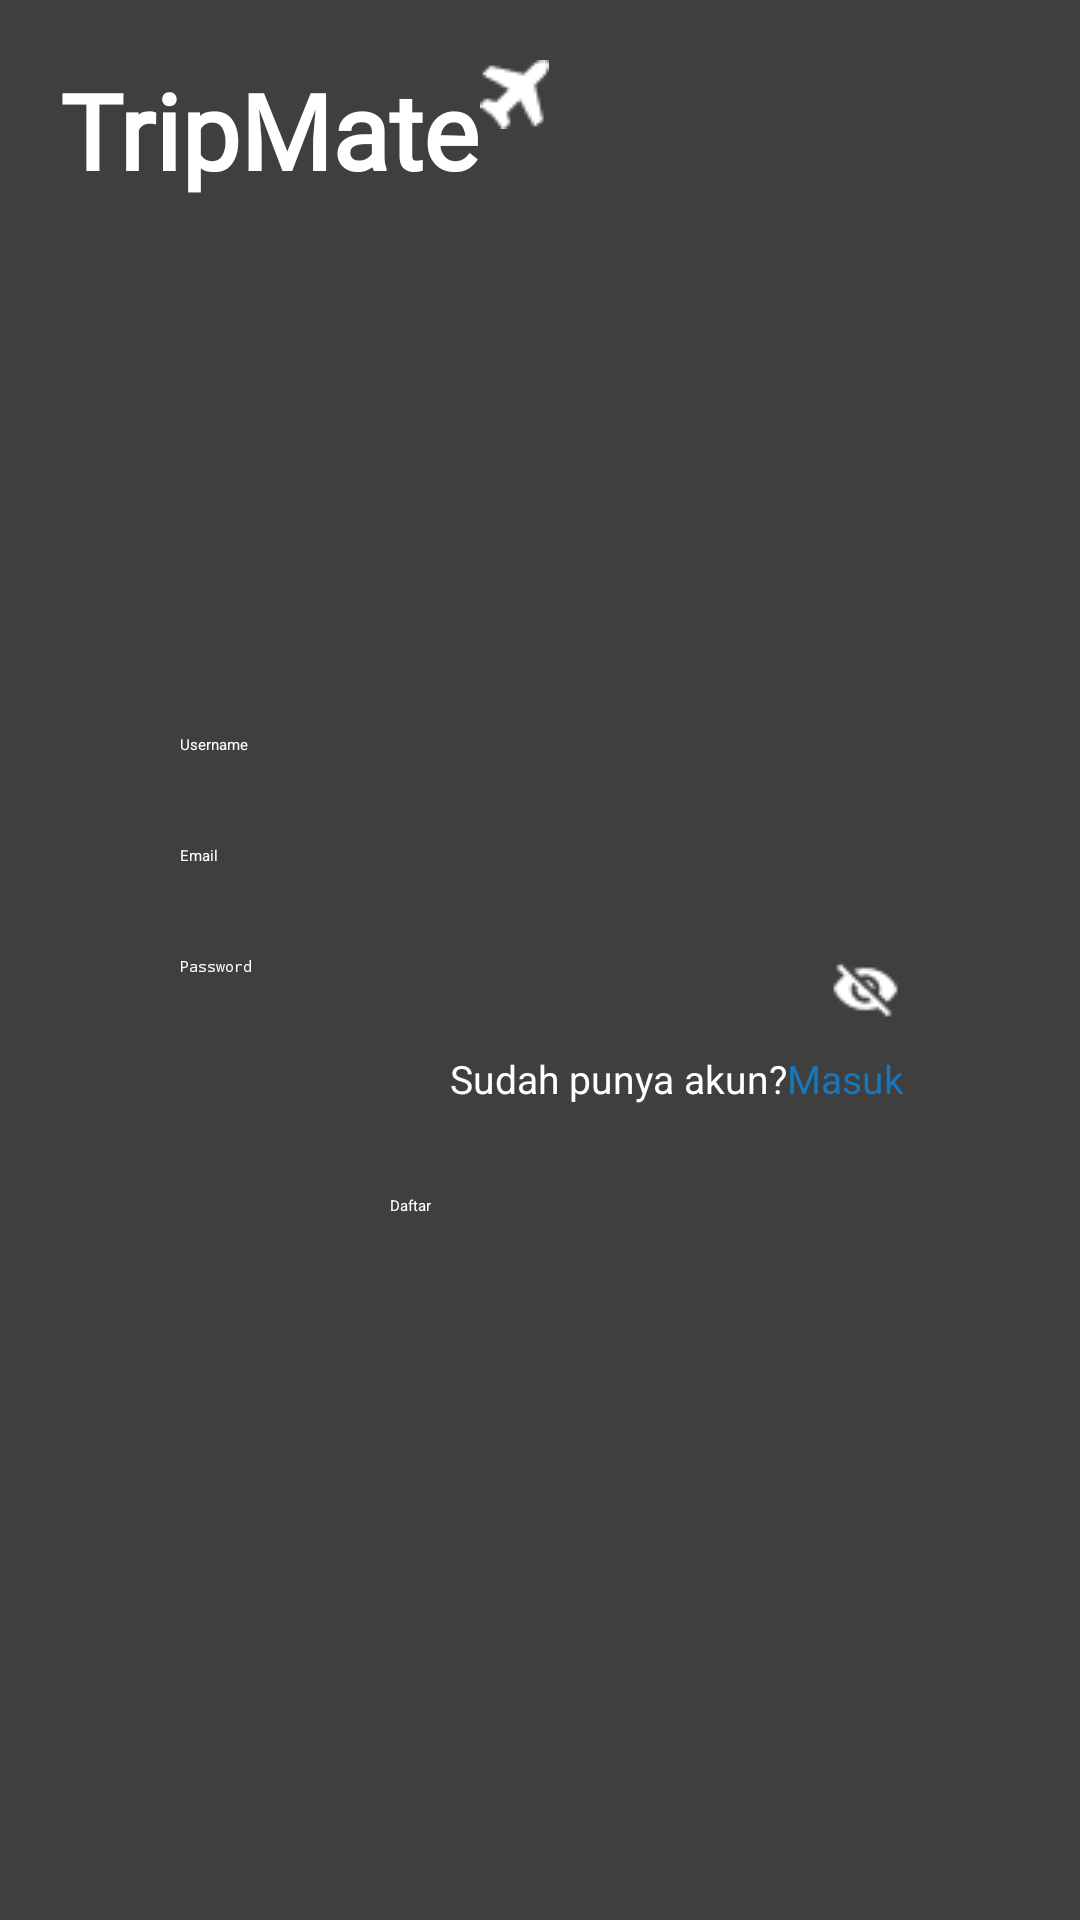

Layout XML and referenced resources for this Android screen:
<!-- AndroidManifest.xml: application theme Theme.TripMate -->
<!-- res/layout/activity_register.xml -->
<?xml version="1.0" encoding="utf-8"?>
<RelativeLayout xmlns:android="http://schemas.android.com/apk/res/android"
    android:layout_width="match_parent"
    android:layout_height="match_parent"
    xmlns:app="http://schemas.android.com/apk/res-auto">

    <VideoView
        android:id="@+id/backgroundVideoView"
        android:layout_width="match_parent"
        android:layout_height="match_parent"
        android:scaleType="centerCrop"
        android:layout_alignParentTop="true"
        android:layout_alignParentBottom="true"
        android:layout_alignParentLeft="true"
        android:layout_alignParentRight="true" />

    <View
        android:id="@+id/overlayView"
        android:layout_width="match_parent"
        android:layout_height="match_parent"
        android:background="#80000000" />

    <TextView
        android:id="@+id/textViewTripMate"
        android:layout_width="wrap_content"
        android:layout_height="wrap_content"
        android:fontFamily="@font/potta_one"
        android:text="TripMate"
        android:textColor="@color/white"
        android:textSize="35sp"
        android:textStyle="bold"
        android:layout_alignParentStart="true"
        android:layout_alignParentTop="true"
        android:layout_marginStart="20dp"
        android:layout_marginTop="20dp"/>

    <ImageView
        android:id="@+id/imageView"
        android:layout_width="wrap_content"
        android:layout_height="wrap_content"
        android:src="@drawable/fa_plane"
        android:layout_toEndOf="@id/textViewTripMate"
        android:layout_alignTop="@id/textViewTripMate"
        android:layout_marginStart="0dp" />

    <androidx.cardview.widget.CardView
        android:id="@+id/regisCardView"
        android:layout_width="300dp"
        android:layout_height="wrap_content"
        android:layout_centerInParent="true"
        android:layout_marginTop="20dp"
        app:cardCornerRadius="8dp"
        app:cardElevation="0dp"
        app:cardBackgroundColor="@android:color/transparent">

        <LinearLayout
            android:layout_width="match_parent"
            android:layout_height="match_parent"
            android:orientation="vertical"
            android:padding="20dp"
            android:background="@android:color/transparent">

            <EditText
                android:id="@+id/usernameEditText"
                android:layout_width="match_parent"
                android:layout_height="wrap_content"
                android:hint="Username"
                android:textColor="@color/white"
                android:textColorHint="@color/white"
                android:background="@drawable/text_underline"
                android:paddingBottom="10dp"
                android:paddingTop="10dp"
                android:paddingStart="10dp"
                android:paddingEnd="10dp"/>

            
            <EditText
                android:id="@+id/emailEditText"
                android:layout_width="match_parent"
                android:layout_height="wrap_content"
                android:layout_marginTop="10dp"
                android:hint="Email"
                android:textColor="@color/white"
                android:textColorHint="@color/white"
                android:background="@drawable/text_underline"
                android:paddingBottom="10dp"
                android:paddingTop="10dp"
                android:paddingStart="10dp"
                android:paddingEnd="10dp"
                android:inputType="textEmailAddress"/>

            <RelativeLayout
                android:id="@+id/passwordLayout"
                android:layout_width="match_parent"
                android:layout_height="wrap_content"
                android:layout_marginTop="10dp">

                <EditText
                    android:id="@+id/passwordEditText"
                    android:layout_width="match_parent"
                    android:layout_height="wrap_content"
                    android:hint="Password"
                    android:inputType="textPassword"
                    android:textColor="@color/white"
                    android:textColorHint="@color/white"
                    android:background="@drawable/text_underline"
                    android:paddingBottom="10dp"
                    android:paddingTop="10dp"
                    android:paddingStart="10dp"
                    android:paddingEnd="40dp"/>

                <ImageView
                    android:id="@+id/passwordVisibilityToggle"
                    android:layout_width="wrap_content"
                    android:layout_height="wrap_content"
                    android:layout_alignParentEnd="true"
                    android:layout_centerVertical="true"
                    android:src="@drawable/eyec"
                    android:contentDescription="Toggle password visibility"
                    android:padding="10dp"
                    android:onClick="togglePasswordVisibility" />
            </RelativeLayout>

            <RelativeLayout
                android:layout_width="match_parent"
                android:layout_height="wrap_content"
                android:layout_marginTop="0dp">

                <TextView
                    android:id="@+id/teksLog"
                    android:layout_width="wrap_content"
                    android:layout_height="wrap_content"
                    android:layout_alignParentStart="true"
                    android:layout_marginStart="100dp"
                    android:text="Sudah punya akun?"
                    android:textColor="@color/white"
                    android:textSize="13sp" />

                <TextView
                    android:id="@+id/loginTextView"
                    android:layout_width="wrap_content"
                    android:layout_height="wrap_content"
                    android:layout_marginStart="0dp"
                    android:layout_toEndOf="@id/teksLog"
                    android:clickable="true"
                    android:focusable="true"
                    android:onClick="onLoginClick"
                    android:text="Masuk"
                    android:textColor="@color/blue"
                    android:textSize="13sp" />
            </RelativeLayout>

            
            <Button
                android:id="@+id/registerButton"
                android:layout_width="100dp"
                android:layout_height="wrap_content"
                android:layout_marginTop="30dp"
                android:layout_gravity="center"
                android:text="Daftar"
                android:textColor="@color/white"
                android:background="@drawable/button_selector"/>

        </LinearLayout>
    </androidx.cardview.widget.CardView>

</RelativeLayout>
<!-- resources referenced by this layout -->
<resources>
  <color name="blue">#1877BB</color>
  <color name="white">#FFFFFFFF</color>
  <!-- drawable button_selector (drawable) -->
  <?xml version="1.0" encoding="utf-8"?>
  <selector xmlns:android="http://schemas.android.com/apk/res/android">
      <item android:drawable="@drawable/button_pressed"
          android:state_pressed="true" />
      <item android:drawable="@drawable/button_normal" />
  </selector>
  <!-- drawable eyec: png bitmap (drawable, 425 bytes) -->
  <!-- drawable fa_plane: png bitmap (drawable, 406 bytes) -->
  <!-- drawable text_underline (drawable) -->
  <layer-list xmlns:android="http://schemas.android.com/apk/res/android">
      <item>
          <shape android:shape="rectangle">
              <solid android:color="@android:color/transparent"/>
          </shape>
      </item>
      <item android:bottom="-40dp">
          <shape android:shape="line">
              <stroke android:width="2dp" android:color="@android:color/white"/>
          </shape>
      </item>
  </layer-list>
  <!-- drawable button_normal (drawable) -->
  <?xml version="1.0" encoding="utf-8"?>
  <shape xmlns:android="http://schemas.android.com/apk/res/android"
      android:shape="rectangle">
      <solid android:color="@android:color/transparent" />
      <stroke
          android:width="2dp"
          android:color="@color/colorAccent" />
      <corners android:radius="8dp" />
  </shape>
  <color name="colorAccent">#FF000000</color>
</resources>
